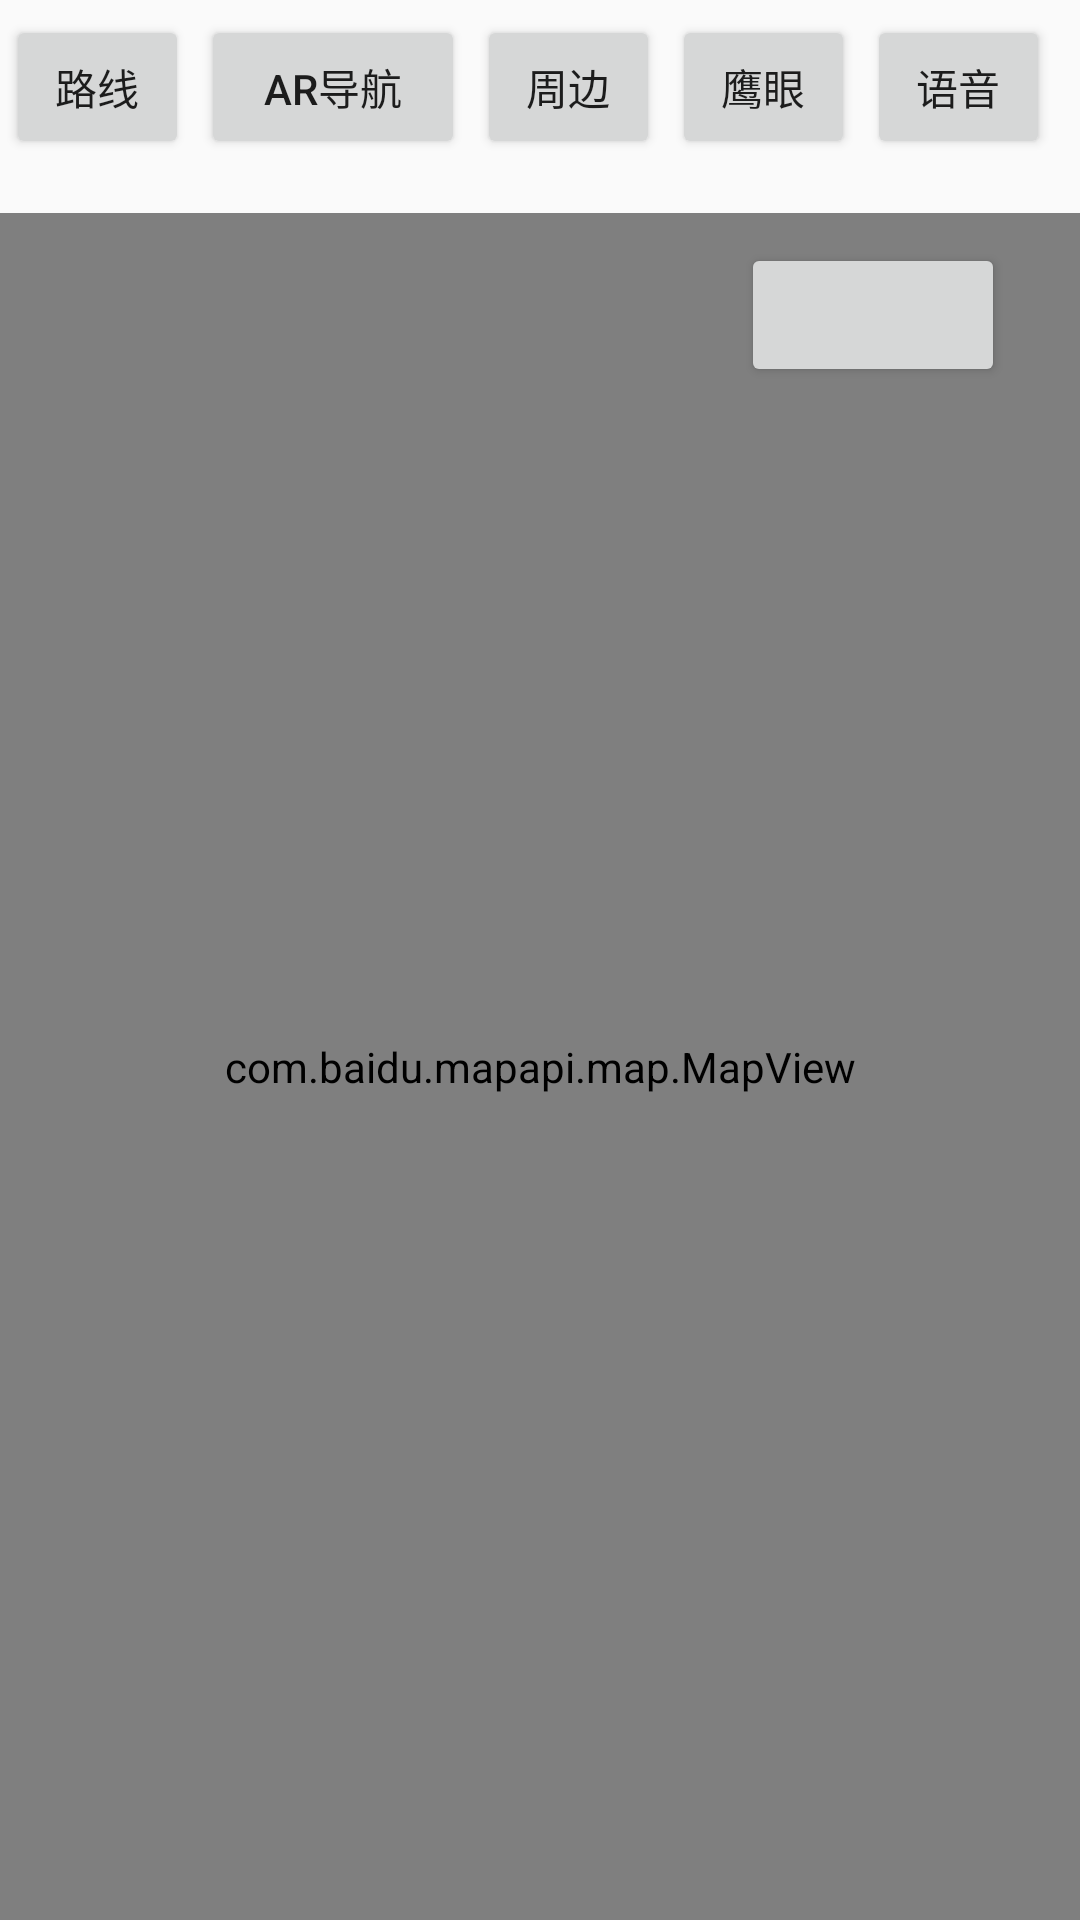

Here is an Android app screen rendered from its layout file. Give the layout XML and the strings, colors and styles it references.
<!-- AndroidManifest.xml: application theme AppTheme -->
<!-- res/layout/activity_location.xml -->
<?xml version="1.0" encoding="utf-8"?>
<LinearLayout xmlns:android="http://schemas.android.com/apk/res/android"
    android:layout_width="fill_parent"
    android:layout_height="fill_parent"
    android:orientation="vertical" >

    <LinearLayout
        android:layout_width="fill_parent"
        android:layout_height="61dp"
        android:layout_marginBottom="5dip"
        android:layout_marginTop="5dip"
        android:orientation="horizontal"
        android:weightSum="1">

        <Button
            android:id="@+id/route"
            android:layout_width="61dip"
            android:layout_height="wrap_content"
            android:layout_marginLeft="2dip"
            android:layout_marginRight="2dip"
            android:onClick="enterButtonProcess"
            android:text="路线" />

        <Button
            android:id="@+id/ARnav"
            android:layout_width="wrap_content"
            android:layout_height="wrap_content"
            android:layout_marginLeft="2dip"
            android:layout_marginRight="2dip"
            android:onClick="enterButtonProcess"
            android:text="AR导航" />

        <Button
            android:id="@+id/around"
            android:layout_width="61dip"
            android:layout_height="wrap_content"
            android:layout_marginLeft="2dip"
            android:layout_marginRight="2dip"
            android:onClick="enterButtonProcess"
            android:text="周边" />

        <Button
            android:id="@+id/eagle"
            android:layout_width="61dip"
            android:layout_height="wrap_content"
            android:layout_marginLeft="2dip"
            android:layout_marginRight="2dip"
            android:onClick="enterButtonProcess"
            android:text="鹰眼" />

        <Button
            android:id="@+id/voice"
            android:layout_width="61dip"
            android:layout_height="wrap_content"
            android:layout_marginLeft="2dip"
            android:layout_marginRight="2dip"
            android:onClick="enterButtonProcess"
            android:text="语音" />
    </LinearLayout>

    <RelativeLayout
        android:layout_width="match_parent"
        android:layout_height="match_parent" >

        <com.baidu.mapapi.map.MapView
            android:id="@+id/bmapView"
            android:layout_width="fill_parent"
            android:layout_height="fill_parent"
            android:clickable="true" />



        <Button
            android:id="@+id/button1"
            android:layout_width="wrap_content"
            android:layout_height="wrap_content"
            android:layout_alignParentRight="true"
            android:layout_alignParentTop="true"
            android:layout_marginRight="25dp"
            android:layout_marginTop="10dip" />

    </RelativeLayout>
</LinearLayout>
<!-- resources referenced by this layout -->
<resources>
  <style name="AppTheme" parent="Theme.AppCompat.Light.DarkActionBar">
          
      </style>
</resources>
